Photos from the image-classification dataset "dataset" in the GitHub repository ananya-byte/AlzheimerDataset. Its 4 classes are: mild dementia, moderate dementia, non-demented, very mild dementia.

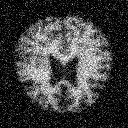
Label: mild dementia

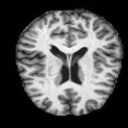
Label: non-demented

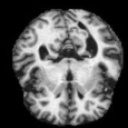
Label: very mild dementia

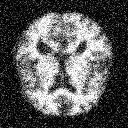
Label: moderate dementia

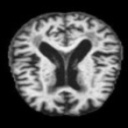
Label: very mild dementia

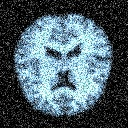
Label: non-demented
